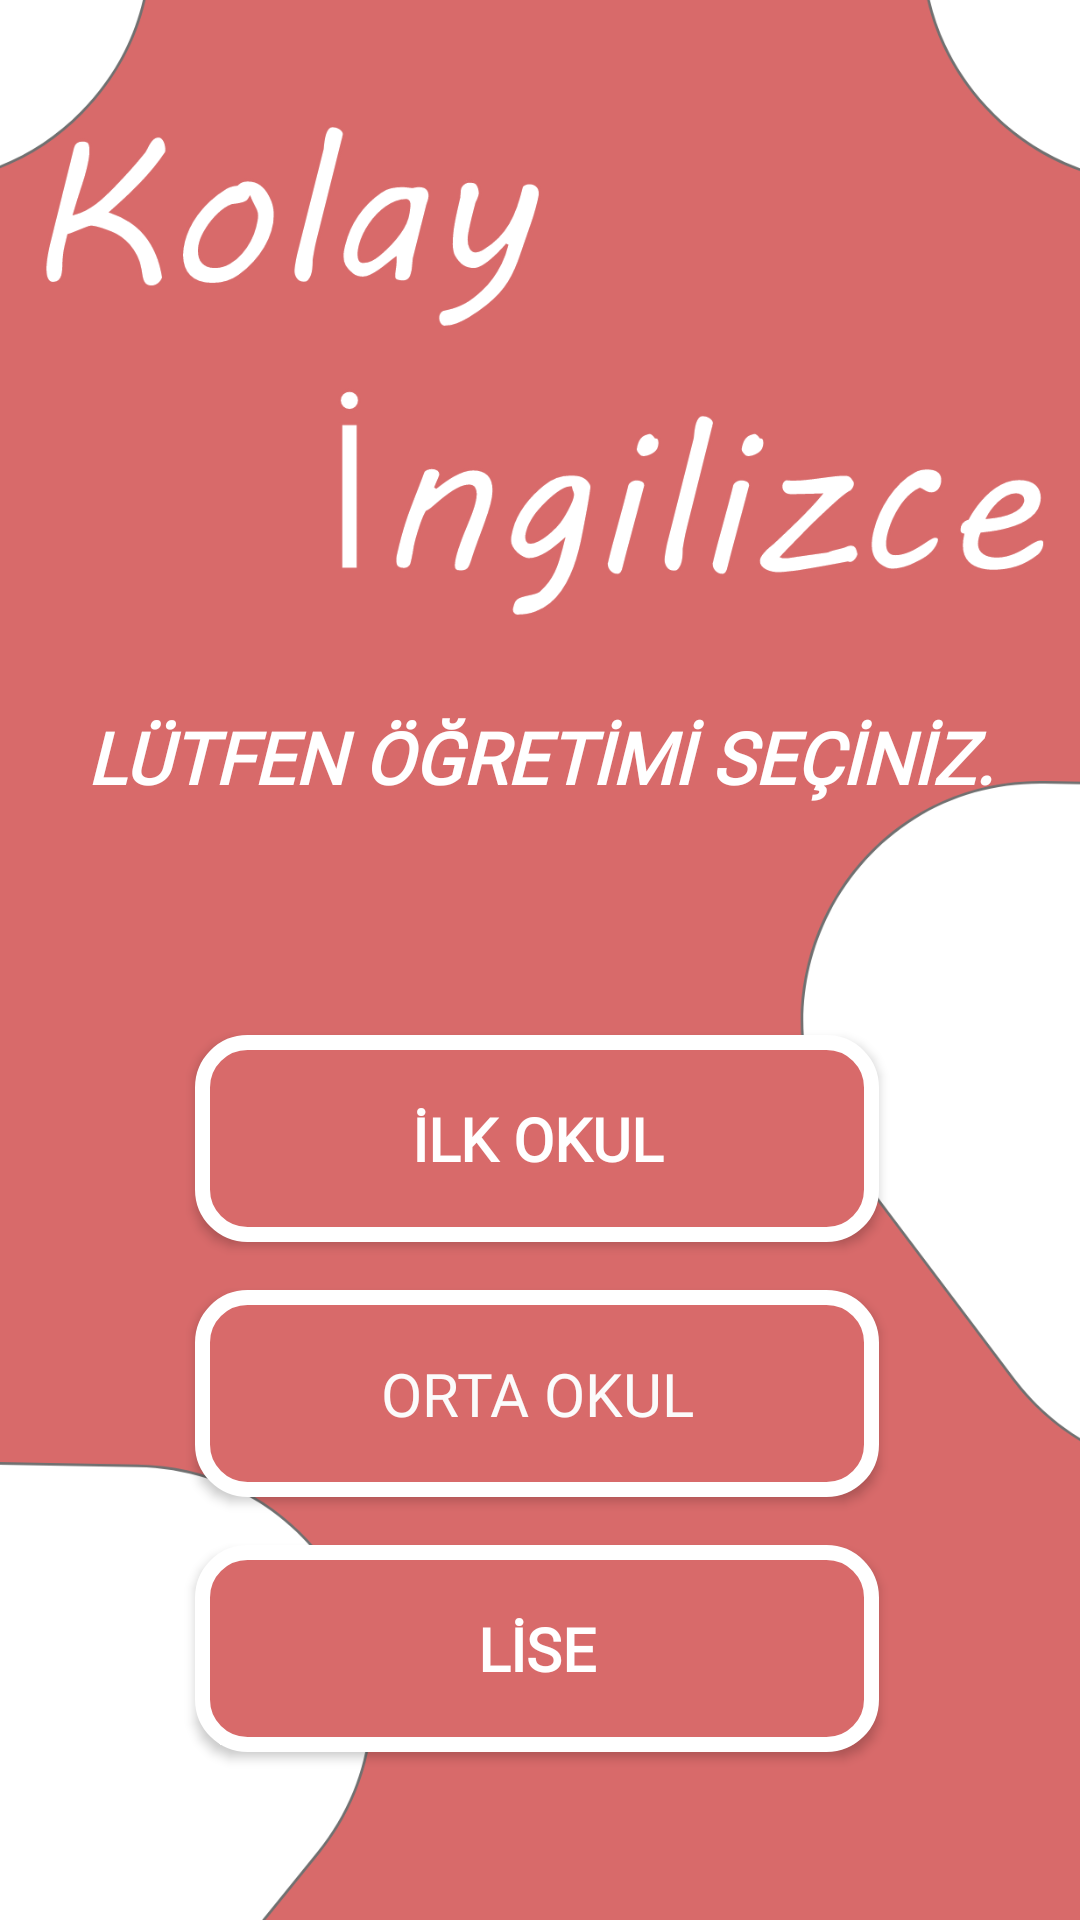

The Android layout XML behind this screen, and the referenced resources:
<!-- AndroidManifest.xml: application theme Theme.Kolayİngilizce -->
<!-- res/layout/activity_main4.xml -->
<?xml version="1.0" encoding="utf-8"?>
<androidx.constraintlayout.widget.ConstraintLayout xmlns:android="http://schemas.android.com/apk/res/android"
    xmlns:app="http://schemas.android.com/apk/res-auto"
    xmlns:tools="http://schemas.android.com/tools"
    android:layout_width="match_parent"
    android:layout_height="match_parent"
    tools:context=".MainActivity4"
    android:background="@drawable/isim"
    >

    <TextView
        android:id="@+id/textView2"
        android:layout_width="310dp"
        android:layout_height="69dp"
        android:layout_marginTop="236dp"
        android:fontFamily="@font/aclonica"
        android:text="LÜTFEN ÖĞRETİMİ SEÇİNİZ."
        android:textAlignment="center"
        android:textColor="#FFFFFF"
        android:textSize="24sp"
        android:textStyle="bold|italic"
        app:layout_constraintEnd_toEndOf="parent"
        app:layout_constraintStart_toStartOf="parent"
        app:layout_constraintTop_toTopOf="parent" />

    <Button
        android:id="@+id/button5"
        android:layout_width="228dp"
        android:layout_height="69dp"
        android:layout_marginTop="40dp"
        android:background="@drawable/button1"
        android:fontFamily="@font/aclonica"
        android:onClick="ilkokul"
        android:text="İLK OKUL"
        android:textColor="#FFFFFF"
        android:textSize="20sp"
        android:textStyle="bold"
        app:layout_constraintEnd_toEndOf="@+id/textView2"
        app:layout_constraintHorizontal_bias="0.487"
        app:layout_constraintStart_toStartOf="@+id/textView2"
        app:layout_constraintTop_toBottomOf="@+id/textView2" />

    <Button
        android:id="@+id/button6"
        android:layout_width="228dp"
        android:layout_height="69dp"
        android:layout_marginTop="16dp"
        android:background="@drawable/button1"
        android:fontFamily="@font/aclonica"
        android:onClick="lise"
        android:text="LİSE"
        android:textColor="#FFFFFF"
        android:textSize="20sp"
        android:textStyle="bold"
        app:layout_constraintEnd_toEndOf="@+id/button8"
        app:layout_constraintHorizontal_bias="0.0"
        app:layout_constraintStart_toStartOf="@+id/button8"
        app:layout_constraintTop_toBottomOf="@+id/button8" />

    <Button
        android:id="@+id/button8"
        android:layout_width="228dp"
        android:layout_height="69dp"
        android:layout_marginTop="16dp"
        android:background="@drawable/button1"
        android:fontFamily="@font/aclonica"
        android:onClick="ortaokul"
        android:text="orta okul"
        android:textColor="#FBFBFB"
        android:textSize="20sp"
        app:layout_constraintEnd_toEndOf="@+id/button5"
        app:layout_constraintHorizontal_bias="0.0"
        app:layout_constraintStart_toStartOf="@+id/button5"
        app:layout_constraintTop_toBottomOf="@+id/button5" />

</androidx.constraintlayout.widget.ConstraintLayout>
<!-- resources referenced by this layout -->
<resources>
  <!-- drawable button1 (drawable) -->
  <?xml version="1.0" encoding="utf-8"?>
  <shape xmlns:android="http://schemas.android.com/apk/res/android">
      <stroke android:color="@color/white"
          android:width="5dp"/>
      <solid android:color="#D86A6A"/>
      <corners android:radius="15dp"/>
  
  </shape>
  <!-- drawable isim (drawable) -->
  <?xml version="1.0" encoding="utf-8"?>
  <shape xmlns:android="http://schemas.android.com/apk/res/android">
      <solid android:color="@color/purple_500"/>
          <corners android:radius="100dp"/>
  </shape>
  <style name="Theme.Kolayİngilizce" parent="Theme.AppCompat.DayNight.DarkActionBar">
          
          <item name="colorPrimary">@color/purple_500</item>
          <item name="colorPrimaryVariant">@color/purple_700</item>
          <item name="colorOnPrimary">@color/white</item>
          
          <item name="colorSecondary">@color/teal_200</item>
          <item name="colorSecondaryVariant">@color/teal_700</item>
          <item name="colorOnSecondary">@color/black</item>
          
          <item name="android:statusBarColor">?attr/colorPrimaryVariant</item>
          
          <item name="windowNoTitle">true</item>
          <item name="windowActionBar">false</item>
      </style>
  <color name="white">#FFFFFF</color>
  <color name="purple_500">#FF6200EE</color>
  <color name="purple_700">#D76A6A</color>
  <color name="teal_200">#FF03DAC5</color>
  <color name="teal_700">#FF018786</color>
  <color name="black">#FF000000</color>
</resources>
